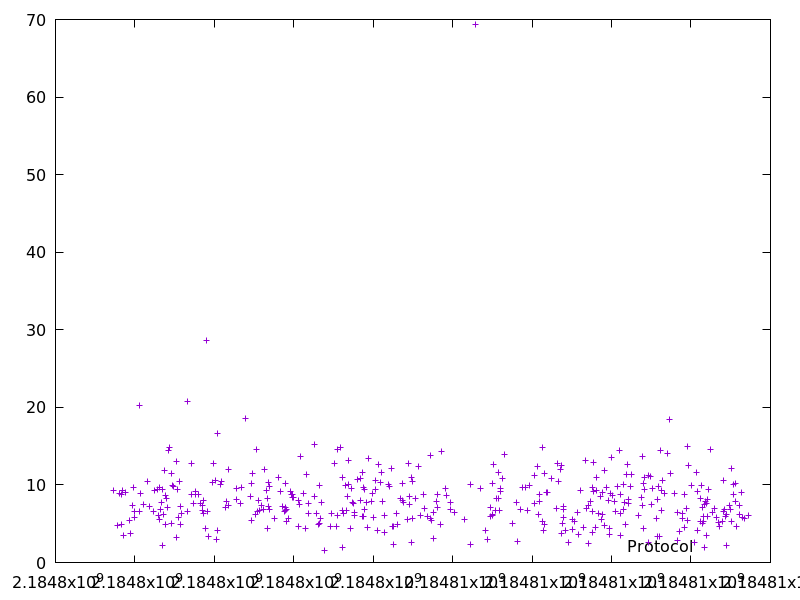

Data behind this chart, as committed beside it:
2184797460.848258, 9.230673999999999
2184797557, 4.758
2184797606, 8.927
2184797652, 4.906
2184797662, 8.723
2184797687, 9.325
2184797711, 3.471
2184797758, 9.058
2184797872, 5.491
2184797898, 3.694
2184797947, 7.374
2184797957, 9.727
2184797978, 6.572
2184797988, 5.834
2184798103, 6.596
2184798123, 20.21
2184798135, 8.942
2184798212, 7.477
2184798310, 10.47
2184798370, 7.273
2184798464, 6.547
2184798503, 9.244
2184798569, 9.364
2184798592, 6.05
2184798611, 5.546
2184798625, 9.702
2184798654, 6.885
2184798678, 7.767
2184798695, 2.156
2184798706, 9.416
2184798712, 6.182
2184798754, 11.82
2184798764, 4.846
2184798776, 8.637
2184798788, 8.27
2184798830, 7.093
2184798857, 14.44
2184798878, 14.82
2184798914, 5.057
2184798925, 11.46
2184798945, 9.955
2184798983, 9.762
2184799046, 13.07
2184799057, 3.19
2184799068, 9.46
2184799090, 5.847
2184799130, 10.45
2184799150, 7.251
2184799155, 4.86
2184799175, 6.35
2184799325, 20.8
2184799331, 6.611
2184799413, 12.82
2184799424, 8.785
2184799483, 7.65
2184799523, 8.825
2184799533, 9.22
2184799603, 8.749
2184799659, 7.668
2184799696, 6.711
2184799707, 7.305
... 355 more rows
